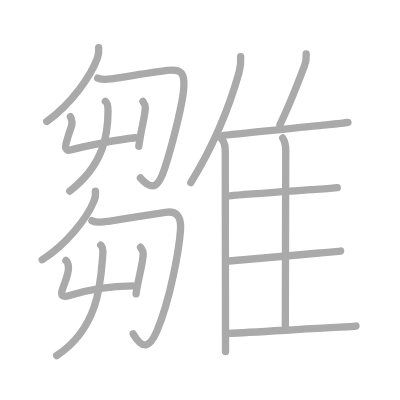
t = 0.00 s
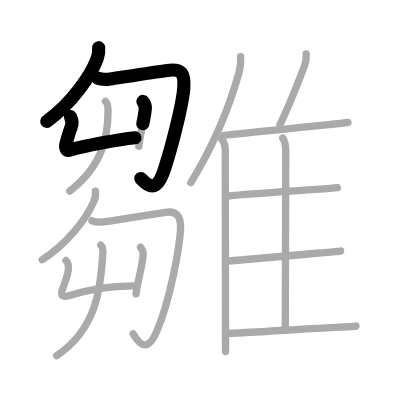
t = 3.50 s
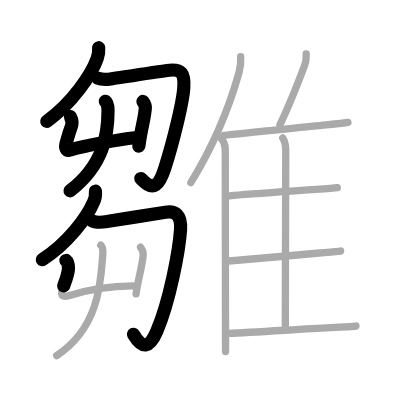
t = 7.25 s
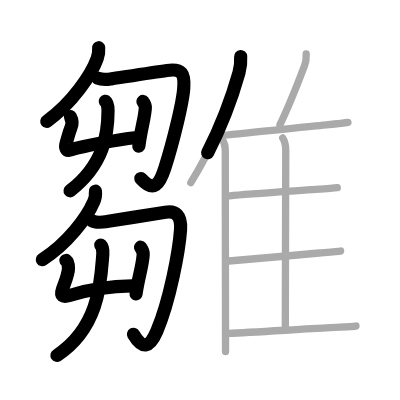
t = 10.75 s
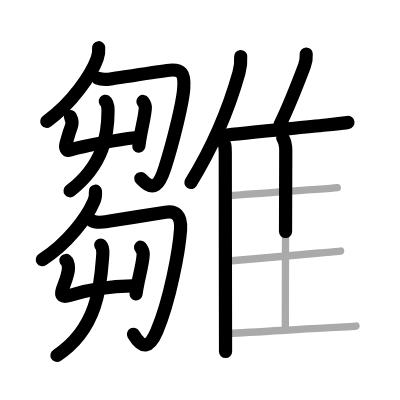
t = 14.50 s
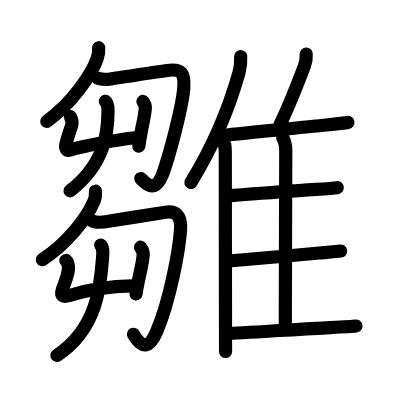
t = 18.00 s

The animated SVG that drew these frames (rendered in a browser with its animation timeline set to each time). Animation: 18 SMIL elements (animate=18); one cycle of 18.00 s.

<?xml version="1.0" standalone="no"?>
<!DOCTYPE svg PUBLIC "-//W3C//DTD SVG 1.1//EN"   "http://www.w3.org/Graphics/SVG/1.1/DTD/svg11.dtd">
<svg width="400px" height="400px"  version="1.1" xmlns="http://www.w3.org/2000/svg">
  <defs>
    <marker id="Triangle" viewBox="0 0 10 10" refX="0" refY="5" markerUnits="strokeWidth" markerWidth="3" style="stroke-opacity:0%;fill:#aaaaaa;" markerHeight="2" orient="auto">
      <path d="M 0 0 L 10 5 L 0 10 z" />
    </marker>
    
    <marker id="Arrow" viewBox="0 0 10 10" refX="5" refY="5" markerUnits="strokeWidth" markerWidth="1.8" style="stroke-opacity:0%;fill:#770000;" markerHeight="2" orient="auto">
      <path d="M 0 4 L 6 4 L 4 1 L 10 5 L 4 9 L 6 6 L 0 6 z" />
        <circle cx="5" cy="5" r="5" />
      </marker>
    
    <marker id="TriangleRed" viewBox="0 0 10 10" refX="0" refY="5" markerUnits="strokeWidth" markerWidth="3" style="stroke-opacity:0%;fill:#CC0000;" markerHeight="2" orient="auto">
      <path d="M 0 0 L 10 5 L 0 10 z" />
    </marker>
    
    <marker id="ArrowRed" viewBox="0 0 10 10" refX="5" refY="5" markerUnits="strokeWidth" markerWidth="1.8" style="stroke-opacity:0%;fill:#CC0000;" markerHeight="2" orient="auto">
      <path d="M 0 4 L 6 4 L 4 1 L 10 5 L 4 9 L 6 6 L 0 6 z" />
        <circle cx="5" cy="5" r="5" />
      </marker>
    
  </defs>
  
  <path style="fill:#ffffff; fill-opacity:100%; fill-rule:evenodd; stroke-width:0;" d="M 0 0 L 400px 0 L 400px 400px L 0 400px L 0 0" />

  <g transform="scale(3.6697247706422 3.6697247706422)">
<path style="fill:none; fill-opacity:0%; fill-rule:evenodd; stroke:#aaaaaa; stroke-opacity:100%; stroke-width: 1.5pt; stroke-linejoin:round; stroke-linecap:round;" d="M26.89 13c0.09 1.05-0.05 1.97-0.4 2.96c-1.55 4.35-6.79 12.17-13.76 17.12"></path>
<path style="fill:none; fill-opacity:0%; fill-rule:evenodd; stroke:#aaaaaa; stroke-opacity:100%; stroke-width: 1.5pt; stroke-linejoin:round; stroke-linecap:round;" d="M26.62 21.29c1.38 0.59 2.61 0.36 3.73 0.2c2.55-0.38 11.13-1.75 15.16-2.29c4.11-0.55 4.84 0.83 4.56 4.83c-0.28 4.02-2.94 14.87-5.15 21.74c-1.45 4.51-3.01 6.86-6.66 2.73"></path>
<path style="fill:none; fill-opacity:0%; fill-rule:evenodd; stroke:#aaaaaa; stroke-opacity:100%; stroke-width: 1.5pt; stroke-linejoin:round; stroke-linecap:round;" d="M19.18 31.8c0.45 0.82 0.61 1.88 0.15 3.02c-0.57 1.43-0.7 2.18-1.29 4.14c-0.38 1.25-0.08 2.28 1.18 1.91C23.5 39.62 32.5 38 36.89 37.54"></path>
<path style="fill:none; fill-opacity:0%; fill-rule:evenodd; stroke:#aaaaaa; stroke-opacity:100%; stroke-width: 1.5pt; stroke-linejoin:round; stroke-linecap:round;" d="M38.95 27.65c0.21 0.28 0.68 1.2 0.65 1.79c-0.15 2.74-1.1 5.31-1.77 10.4"></path>
<path style="fill:none; fill-opacity:0%; fill-rule:evenodd; stroke:#aaaaaa; stroke-opacity:100%; stroke-width: 1.5pt; stroke-linejoin:round; stroke-linecap:round;" d="M28.7 27.59c0.65 0.45 0.74 1.85 0.74 2.58c0 6.28-1.07 14.7-10.44 21.9"></path>
<path style="fill:none; fill-opacity:0%; fill-rule:evenodd; stroke:#aaaaaa; stroke-opacity:100%; stroke-width: 1.5pt; stroke-linejoin:round; stroke-linecap:round;" d="M26 52.1c0.12 1.08-0.06 2.1-0.55 3.06c-1.74 4.09-7.01 11.21-13.95 15.62"></path>
<path style="fill:none; fill-opacity:0%; fill-rule:evenodd; stroke:#aaaaaa; stroke-opacity:100%; stroke-width: 1.5pt; stroke-linejoin:round; stroke-linecap:round;" d="M25.05 60.14c1.32 0.74 3.22 0.37 4.47 0.17c4.59-0.76 12.35-1.93 15.56-2.46c2.7-0.45 4.4 0.77 4.12 4.77c-0.4 5.61-2.84 19.06-6.46 27.62c-1.89 4.46-3.86 5.19-6.45 0.72"></path>
<path style="fill:none; fill-opacity:0%; fill-rule:evenodd; stroke:#aaaaaa; stroke-opacity:100%; stroke-width: 1.5pt; stroke-linejoin:round; stroke-linecap:round;" d="M17.97 70.98c0.27 0.22 0.69 0.82 0.69 2.1c0 1.49-0.66 3.04-1.64 5.75c-0.65 1.81 0.05 2.26 1.94 1.69c5.32-1.63 12.1-2.55 17.18-2.6"></path>
<path style="fill:none; fill-opacity:0%; fill-rule:evenodd; stroke:#aaaaaa; stroke-opacity:100%; stroke-width: 1.5pt; stroke-linejoin:round; stroke-linecap:round;" d="M38.3 67.37c0.24 0.32 0.76 1.34 0.72 2c-0.17 3.06-1.52 7.13-1.94 10.72"></path>
<path style="fill:none; fill-opacity:0%; fill-rule:evenodd; stroke:#aaaaaa; stroke-opacity:100%; stroke-width: 1.5pt; stroke-linejoin:round; stroke-linecap:round;" d="M27.46 66.8c0.49 0.46 0.61 1.8 0.55 2.55c-0.55 7.12-0.88 19.9-12.57 27.55"></path>
<path style="fill:none; fill-opacity:0%; fill-rule:evenodd; stroke:#aaaaaa; stroke-opacity:100%; stroke-width: 1.5pt; stroke-linejoin:round; stroke-linecap:round;" d="M65.58 15.42c0.13 1.8-0.04 2.89-0.46 4.4C62.41 29.44 58.38 39.38 52 49.75"></path>
<path style="fill:none; fill-opacity:0%; fill-rule:evenodd; stroke:#aaaaaa; stroke-opacity:100%; stroke-width: 1.5pt; stroke-linejoin:round; stroke-linecap:round;" d="M60.33 37.81c1.12 1.12 1.06 2.5 1.06 3.94c0 11.28 0.04 35.22 0.06 47.62c0 2.85 0.01 5.09 0.01 6.43"></path>
<path style="fill:none; fill-opacity:0%; fill-rule:evenodd; stroke:#aaaaaa; stroke-opacity:100%; stroke-width: 1.5pt; stroke-linejoin:round; stroke-linecap:round;" d="M83.44 14.72c0.06 1.02-0.15 2.38-0.46 3.2c-2.11 5.58-4.89 12.34-6.69 16.05"></path>
<path style="fill:none; fill-opacity:0%; fill-rule:evenodd; stroke:#aaaaaa; stroke-opacity:100%; stroke-width: 1.5pt; stroke-linejoin:round; stroke-linecap:round;" d="M60.98 36.89c4.95-0.63 19.6-1.98 27.94-2.84c2.95-0.31 5.14-0.55 5.89-0.68"></path>
<path style="fill:none; fill-opacity:0%; fill-rule:evenodd; stroke:#aaaaaa; stroke-opacity:100%; stroke-width: 1.5pt; stroke-linejoin:round; stroke-linecap:round;" d="M77.04 37.6c0.64 0.97 0.83 2.29 0.83 3.4c-0.01 9.56-0.12 35.47-0.12 47.75"></path>
<path style="fill:none; fill-opacity:0%; fill-rule:evenodd; stroke:#aaaaaa; stroke-opacity:100%; stroke-width: 1.5pt; stroke-linejoin:round; stroke-linecap:round;" d="M62.62 53.37c4.57-0.48 16.04-1.22 23.5-1.75c2.87-0.2 5.04-0.37 5.79-0.48"></path>
<path style="fill:none; fill-opacity:0%; fill-rule:evenodd; stroke:#aaaaaa; stroke-opacity:100%; stroke-width: 1.5pt; stroke-linejoin:round; stroke-linecap:round;" d="M62.36 71.13c4.88-0.36 16.81-1.48 24.65-2.18c2.88-0.26 5.04-0.45 5.8-0.54"></path>
<path style="fill:none; fill-opacity:0%; fill-rule:evenodd; stroke:#aaaaaa; stroke-opacity:100%; stroke-width: 1.5pt; stroke-linejoin:round; stroke-linecap:round;" d="M62.36 90.83c6.14-0.21 18.56-1.08 27.65-1.55c3.54-0.18 6.19-0.33 6.99-0.43"></path>

<path style="fill:none; fill-opacity:0%; fill-rule:evenodd; stroke:#000000; stroke-opacity:100%; stroke-width: 2.7pt; stroke-linejoin:round; stroke-linecap:round;" d="M26.89 13c0.09 1.05-0.05 1.97-0.4 2.96c-1.55 4.35-6.79 12.17-13.76 17.12" pathLength="100" stroke-dashoffset="100" stroke-dasharray="100 105"><animate id="dashAnim1" attributeName="stroke-dashoffset" from="100" to="0" dur="1s" calcMode="linear" fill="freeze"/></path>
<path style="fill:none; fill-opacity:0%; fill-rule:evenodd; stroke:#000000; stroke-opacity:100%; stroke-width: 2.7pt; stroke-linejoin:round; stroke-linecap:round;" d="M26.62 21.29c1.38 0.59 2.61 0.36 3.73 0.2c2.55-0.38 11.13-1.75 15.16-2.29c4.11-0.55 4.84 0.83 4.56 4.83c-0.28 4.02-2.94 14.87-5.15 21.74c-1.45 4.51-3.01 6.86-6.66 2.73" pathLength="100" stroke-dashoffset="100" stroke-dasharray="100 105"><animate id="dashAnim2" attributeName="stroke-dashoffset" from="100" to="0" dur="1s" calcMode="linear" begin="dashAnim1.end" fill="freeze"/></path>
<path style="fill:none; fill-opacity:0%; fill-rule:evenodd; stroke:#000000; stroke-opacity:100%; stroke-width: 2.7pt; stroke-linejoin:round; stroke-linecap:round;" d="M19.18 31.8c0.45 0.82 0.61 1.88 0.15 3.02c-0.57 1.43-0.7 2.18-1.29 4.14c-0.38 1.25-0.08 2.28 1.18 1.91C23.5 39.62 32.5 38 36.89 37.54" pathLength="100" stroke-dashoffset="100" stroke-dasharray="100 105"><animate id="dashAnim3" attributeName="stroke-dashoffset" from="100" to="0" dur="1s" calcMode="linear" begin="dashAnim2.end" fill="freeze"/></path>
<path style="fill:none; fill-opacity:0%; fill-rule:evenodd; stroke:#000000; stroke-opacity:100%; stroke-width: 2.7pt; stroke-linejoin:round; stroke-linecap:round;" d="M38.95 27.65c0.21 0.28 0.68 1.2 0.65 1.79c-0.15 2.74-1.1 5.31-1.77 10.4" pathLength="100" stroke-dashoffset="100" stroke-dasharray="100 105"><animate id="dashAnim4" attributeName="stroke-dashoffset" from="100" to="0" dur="1s" calcMode="linear" begin="dashAnim3.end" fill="freeze"/></path>
<path style="fill:none; fill-opacity:0%; fill-rule:evenodd; stroke:#000000; stroke-opacity:100%; stroke-width: 2.7pt; stroke-linejoin:round; stroke-linecap:round;" d="M28.7 27.59c0.65 0.45 0.74 1.85 0.74 2.58c0 6.28-1.07 14.7-10.44 21.9" pathLength="100" stroke-dashoffset="100" stroke-dasharray="100 105"><animate id="dashAnim5" attributeName="stroke-dashoffset" from="100" to="0" dur="1s" calcMode="linear" begin="dashAnim4.end" fill="freeze"/></path>
<path style="fill:none; fill-opacity:0%; fill-rule:evenodd; stroke:#000000; stroke-opacity:100%; stroke-width: 2.7pt; stroke-linejoin:round; stroke-linecap:round;" d="M26 52.1c0.12 1.08-0.06 2.1-0.55 3.06c-1.74 4.09-7.01 11.21-13.95 15.62" pathLength="100" stroke-dashoffset="100" stroke-dasharray="100 105"><animate id="dashAnim6" attributeName="stroke-dashoffset" from="100" to="0" dur="1s" calcMode="linear" begin="dashAnim5.end" fill="freeze"/></path>
<path style="fill:none; fill-opacity:0%; fill-rule:evenodd; stroke:#000000; stroke-opacity:100%; stroke-width: 2.7pt; stroke-linejoin:round; stroke-linecap:round;" d="M25.05 60.14c1.32 0.74 3.22 0.37 4.47 0.17c4.59-0.76 12.35-1.93 15.56-2.46c2.7-0.45 4.4 0.77 4.12 4.77c-0.4 5.61-2.84 19.06-6.46 27.62c-1.89 4.46-3.86 5.19-6.45 0.72" pathLength="100" stroke-dashoffset="100" stroke-dasharray="100 105"><animate id="dashAnim7" attributeName="stroke-dashoffset" from="100" to="0" dur="1s" calcMode="linear" begin="dashAnim6.end" fill="freeze"/></path>
<path style="fill:none; fill-opacity:0%; fill-rule:evenodd; stroke:#000000; stroke-opacity:100%; stroke-width: 2.7pt; stroke-linejoin:round; stroke-linecap:round;" d="M17.97 70.98c0.27 0.22 0.69 0.82 0.69 2.1c0 1.49-0.66 3.04-1.64 5.75c-0.65 1.81 0.05 2.26 1.94 1.69c5.32-1.63 12.1-2.55 17.18-2.6" pathLength="100" stroke-dashoffset="100" stroke-dasharray="100 105"><animate id="dashAnim8" attributeName="stroke-dashoffset" from="100" to="0" dur="1s" calcMode="linear" begin="dashAnim7.end" fill="freeze"/></path>
<path style="fill:none; fill-opacity:0%; fill-rule:evenodd; stroke:#000000; stroke-opacity:100%; stroke-width: 2.7pt; stroke-linejoin:round; stroke-linecap:round;" d="M38.3 67.37c0.24 0.32 0.76 1.34 0.72 2c-0.17 3.06-1.52 7.13-1.94 10.72" pathLength="100" stroke-dashoffset="100" stroke-dasharray="100 105"><animate id="dashAnim9" attributeName="stroke-dashoffset" from="100" to="0" dur="1s" calcMode="linear" begin="dashAnim8.end" fill="freeze"/></path>
<path style="fill:none; fill-opacity:0%; fill-rule:evenodd; stroke:#000000; stroke-opacity:100%; stroke-width: 2.7pt; stroke-linejoin:round; stroke-linecap:round;" d="M27.46 66.8c0.49 0.46 0.61 1.8 0.55 2.55c-0.55 7.12-0.88 19.9-12.57 27.55" pathLength="100" stroke-dashoffset="100" stroke-dasharray="100 105"><animate id="dashAnim10" attributeName="stroke-dashoffset" from="100" to="0" dur="1s" calcMode="linear" begin="dashAnim9.end" fill="freeze"/></path>
<path style="fill:none; fill-opacity:0%; fill-rule:evenodd; stroke:#000000; stroke-opacity:100%; stroke-width: 2.7pt; stroke-linejoin:round; stroke-linecap:round;" d="M65.58 15.42c0.13 1.8-0.04 2.89-0.46 4.4C62.41 29.44 58.38 39.38 52 49.75" pathLength="100" stroke-dashoffset="100" stroke-dasharray="100 105"><animate id="dashAnim11" attributeName="stroke-dashoffset" from="100" to="0" dur="1s" calcMode="linear" begin="dashAnim10.end" fill="freeze"/></path>
<path style="fill:none; fill-opacity:0%; fill-rule:evenodd; stroke:#000000; stroke-opacity:100%; stroke-width: 2.7pt; stroke-linejoin:round; stroke-linecap:round;" d="M60.33 37.81c1.12 1.12 1.06 2.5 1.06 3.94c0 11.28 0.04 35.22 0.06 47.62c0 2.85 0.01 5.09 0.01 6.43" pathLength="100" stroke-dashoffset="100" stroke-dasharray="100 105"><animate id="dashAnim12" attributeName="stroke-dashoffset" from="100" to="0" dur="1s" calcMode="linear" begin="dashAnim11.end" fill="freeze"/></path>
<path style="fill:none; fill-opacity:0%; fill-rule:evenodd; stroke:#000000; stroke-opacity:100%; stroke-width: 2.7pt; stroke-linejoin:round; stroke-linecap:round;" d="M83.44 14.72c0.06 1.02-0.15 2.38-0.46 3.2c-2.11 5.58-4.89 12.34-6.69 16.05" pathLength="100" stroke-dashoffset="100" stroke-dasharray="100 105"><animate id="dashAnim13" attributeName="stroke-dashoffset" from="100" to="0" dur="1s" calcMode="linear" begin="dashAnim12.end" fill="freeze"/></path>
<path style="fill:none; fill-opacity:0%; fill-rule:evenodd; stroke:#000000; stroke-opacity:100%; stroke-width: 2.7pt; stroke-linejoin:round; stroke-linecap:round;" d="M60.98 36.89c4.95-0.63 19.6-1.98 27.94-2.84c2.95-0.31 5.14-0.55 5.89-0.68" pathLength="100" stroke-dashoffset="100" stroke-dasharray="100 105"><animate id="dashAnim14" attributeName="stroke-dashoffset" from="100" to="0" dur="1s" calcMode="linear" begin="dashAnim13.end" fill="freeze"/></path>
<path style="fill:none; fill-opacity:0%; fill-rule:evenodd; stroke:#000000; stroke-opacity:100%; stroke-width: 2.7pt; stroke-linejoin:round; stroke-linecap:round;" d="M77.04 37.6c0.64 0.97 0.83 2.29 0.83 3.4c-0.01 9.56-0.12 35.47-0.12 47.75" pathLength="100" stroke-dashoffset="100" stroke-dasharray="100 105"><animate id="dashAnim15" attributeName="stroke-dashoffset" from="100" to="0" dur="1s" calcMode="linear" begin="dashAnim14.end" fill="freeze"/></path>
<path style="fill:none; fill-opacity:0%; fill-rule:evenodd; stroke:#000000; stroke-opacity:100%; stroke-width: 2.7pt; stroke-linejoin:round; stroke-linecap:round;" d="M62.62 53.37c4.57-0.48 16.04-1.22 23.5-1.75c2.87-0.2 5.04-0.37 5.79-0.48" pathLength="100" stroke-dashoffset="100" stroke-dasharray="100 105"><animate id="dashAnim16" attributeName="stroke-dashoffset" from="100" to="0" dur="1s" calcMode="linear" begin="dashAnim15.end" fill="freeze"/></path>
<path style="fill:none; fill-opacity:0%; fill-rule:evenodd; stroke:#000000; stroke-opacity:100%; stroke-width: 2.7pt; stroke-linejoin:round; stroke-linecap:round;" d="M62.36 71.13c4.88-0.36 16.81-1.48 24.65-2.18c2.88-0.26 5.04-0.45 5.8-0.54" pathLength="100" stroke-dashoffset="100" stroke-dasharray="100 105"><animate id="dashAnim17" attributeName="stroke-dashoffset" from="100" to="0" dur="1s" calcMode="linear" begin="dashAnim16.end" fill="freeze"/></path>
<path style="fill:none; fill-opacity:0%; fill-rule:evenodd; stroke:#000000; stroke-opacity:100%; stroke-width: 2.7pt; stroke-linejoin:round; stroke-linecap:round;" d="M62.36 90.83c6.14-0.21 18.56-1.08 27.65-1.55c3.54-0.18 6.19-0.33 6.99-0.43" pathLength="100" stroke-dashoffset="100" stroke-dasharray="100 105"><animate id="dashAnim18" attributeName="stroke-dashoffset" from="100" to="0" dur="1s" calcMode="linear" begin="dashAnim17.end" fill="freeze"/></path>

</g>

</svg>  
          
